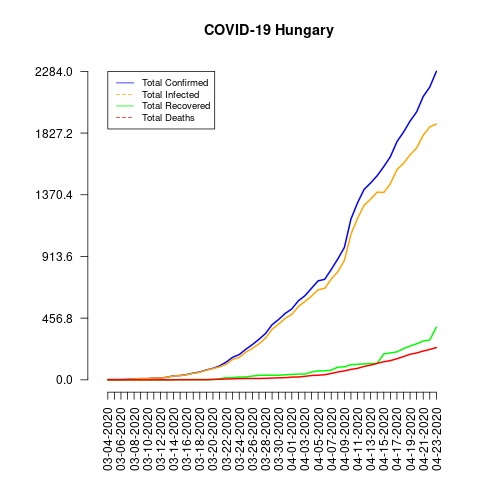

The file beside this chart, header and first rows:
date, total_confirmed, total_deaths, total_recovered, total_infected, mortality_rate, recovery_rate, daily_growth_rate
03-04-2020, 2, 0, 0, 2, 0.0, 0.0, 0
03-05-2020, 2, 0, 0, 2, 0.0, 0.0, 0.0
03-06-2020, 2, 0, 0, 2, 0.0, 0.0, 0.0
03-07-2020, 4, 0, 0, 4, 0.0, 0.0, 1.0
03-08-2020, 7, 0, 0, 7, 0.0, 0.0, 0.75
03-09-2020, 9, 0, 0, 9, 0.0, 0.0, 0.2857
03-10-2020, 9, 0, 0, 9, 0.0, 0.0, 0.0
03-11-2020, 13, 0, 0, 13, 0.0, 0.0, 0.4444
03-12-2020, 13, 0, 0, 13, 0.0, 0.0, 0.0
03-13-2020, 19, 0, 0, 19, 0.0, 0.0, 0.4615
03-14-2020, 30, 0, 1, 29, 0.0, 3.33, 0.5789
03-15-2020, 32, 1, 1, 31, 3.13, 3.13, 0.06667
03-16-2020, 39, 1, 1, 38, 2.56, 2.56, 0.2188
03-17-2020, 50, 1, 2, 48, 2.0, 4.0, 0.2821
03-18-2020, 58, 1, 2, 56, 1.72, 3.45, 0.16
03-19-2020, 73, 1, 2, 71, 1.37, 2.74, 0.2586
03-20-2020, 85, 3, 2, 83, 3.53, 2.35, 0.1644
03-21-2020, 103, 4, 7, 96, 3.88, 6.8, 0.2118
03-22-2020, 131, 6, 16, 115, 4.58, 12.21, 0.2718
03-23-2020, 167, 7, 16, 151, 4.19, 9.58, 0.2748
03-24-2020, 187, 9, 21, 166, 4.81, 11.23, 0.1198
03-25-2020, 226, 10, 21, 205, 4.42, 9.29, 0.2086
03-26-2020, 261, 10, 28, 233, 3.83, 10.73, 0.1549
03-27-2020, 300, 10, 34, 266, 3.33, 11.33, 0.1494
03-28-2020, 343, 11, 34, 309, 3.21, 9.91, 0.1433
03-29-2020, 408, 13, 34, 374, 3.19, 8.33, 0.1895
03-30-2020, 447, 15, 34, 413, 3.36, 7.61, 0.09559
03-31-2020, 492, 16, 37, 455, 3.25, 7.52, 0.1007
04-01-2020, 525, 20, 40, 485, 3.81, 7.62, 0.06707
04-02-2020, 585, 21, 42, 543, 3.59, 7.18, 0.1143
04-03-2020, 623, 26, 43, 580, 4.17, 6.9, 0.06496
04-04-2020, 678, 32, 58, 620, 4.72, 8.55, 0.08828
04-05-2020, 733, 34, 66, 667, 4.64, 9.0, 0.08112
04-06-2020, 744, 38, 67, 677, 5.11, 9.01, 0.01501
04-07-2020, 817, 47, 71, 746, 5.75, 8.69, 0.09812
04-08-2020, 895, 58, 94, 801, 6.48, 10.5, 0.09547
04-09-2020, 980, 66, 96, 884, 6.73, 9.8, 0.09497
04-10-2020, 1190, 77, 112, 1078, 6.47, 9.41, 0.2143
04-11-2020, 1310, 85, 115, 1195, 6.49, 8.78, 0.1008
04-12-2020, 1410, 99, 118, 1292, 7.02, 8.37, 0.07634
04-13-2020, 1458, 109, 120, 1338, 7.48, 8.23, 0.03404
04-14-2020, 1512, 122, 122, 1390, 8.07, 8.07, 0.03704
04-15-2020, 1579, 134, 192, 1387, 8.49, 12.16, 0.04431
04-16-2020, 1652, 142, 199, 1453, 8.6, 12.05, 0.04623
04-17-2020, 1763, 156, 207, 1556, 8.85, 11.74, 0.06719
04-18-2020, 1834, 172, 231, 1603, 9.38, 12.6, 0.04027
04-19-2020, 1916, 189, 250, 1666, 9.86, 13.05, 0.04471
04-20-2020, 1984, 199, 267, 1717, 10.03, 13.46, 0.03549
04-21-2020, 2098, 213, 287, 1811, 10.15, 13.68, 0.05746
04-22-2020, 2168, 225, 295, 1873, 10.38, 13.61, 0.03337
04-23-2020, 2284, 239, 390, 1894, 10.46, 17.08, 0.05351
